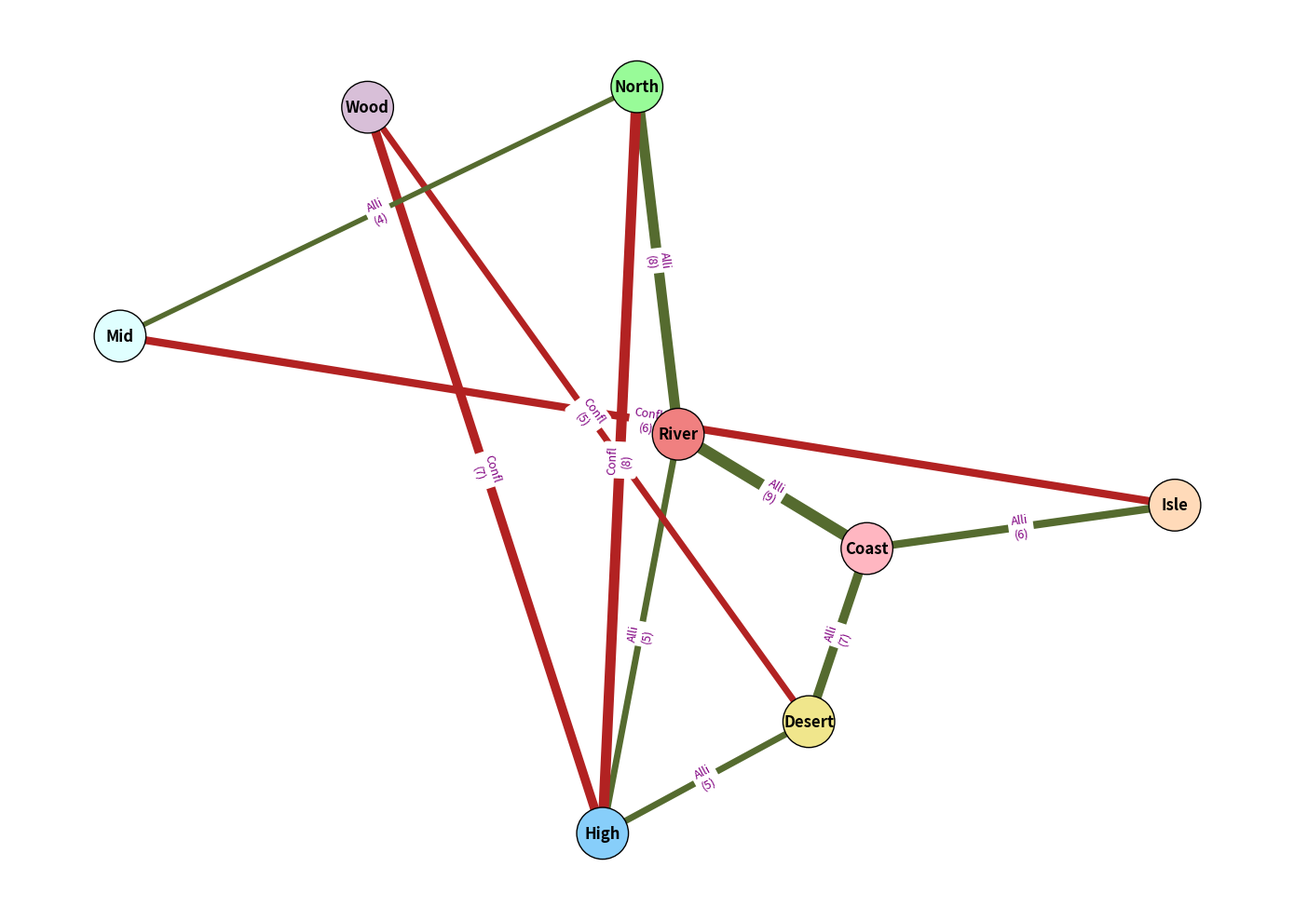

Write Python code to recreate this figure.
import matplotlib.pyplot as plt
import networkx as nx
import numpy as np

kingdoms = [
    "North", "River", "High", "Wood",
    "Desert", "Coast", "Isle", "Mid"
]

relationships = [
    ("North", "River", 8),
    ("River", "High", 5),
    ("High", "Wood", -7),
    ("Wood", "Desert", -5),
    ("Desert", "Coast", 7),
    ("Coast", "Isle", 6),
    ("Isle", "Mid", -6),
    ("Mid", "North", 4),
    ("River", "Coast", 9),
    ("High", "Desert", 5),
    ("North", "High", -8)
]

G = nx.Graph()  # Changed to an undirected graph
G.add_nodes_from(kingdoms)
G.add_weighted_edges_from(relationships)

pos = nx.spring_layout(G, seed=42)

fig, ax = plt.subplots(figsize=(14, 10))

node_colors = ['palegreen', 'lightcoral', 'lightskyblue', 'thistle', 
               'khaki', 'lightpink', 'peachpuff', 'lightcyan']
nx.draw_networkx_nodes(
    G, pos, node_size=1600, node_color=node_colors, edgecolors='black', ax=ax
)

edge_colors = ['darkolivegreen' if weight > 0 else 'firebrick' for u, v, weight in relationships]
weights = np.abs([weight for u, v, weight in relationships])
nx.draw_networkx_edges(
    G, pos, edgelist=relationships,
    edge_color=edge_colors, width=weights, ax=ax, connectionstyle="arc3,rad=0.2"
)

nx.draw_networkx_labels(G, pos, font_size=12, font_weight='bold', verticalalignment='center', ax=ax)

edge_labels = {(u, v): f"{'Alli' if weight > 0 else 'Confl'}\n({abs(weight)})" for u, v, weight in relationships}
nx.draw_networkx_edge_labels(G, pos, edge_labels=edge_labels, font_color='purple', font_size=9, ax=ax)

plt.axis('off')

plt.tight_layout()
plt.show()
